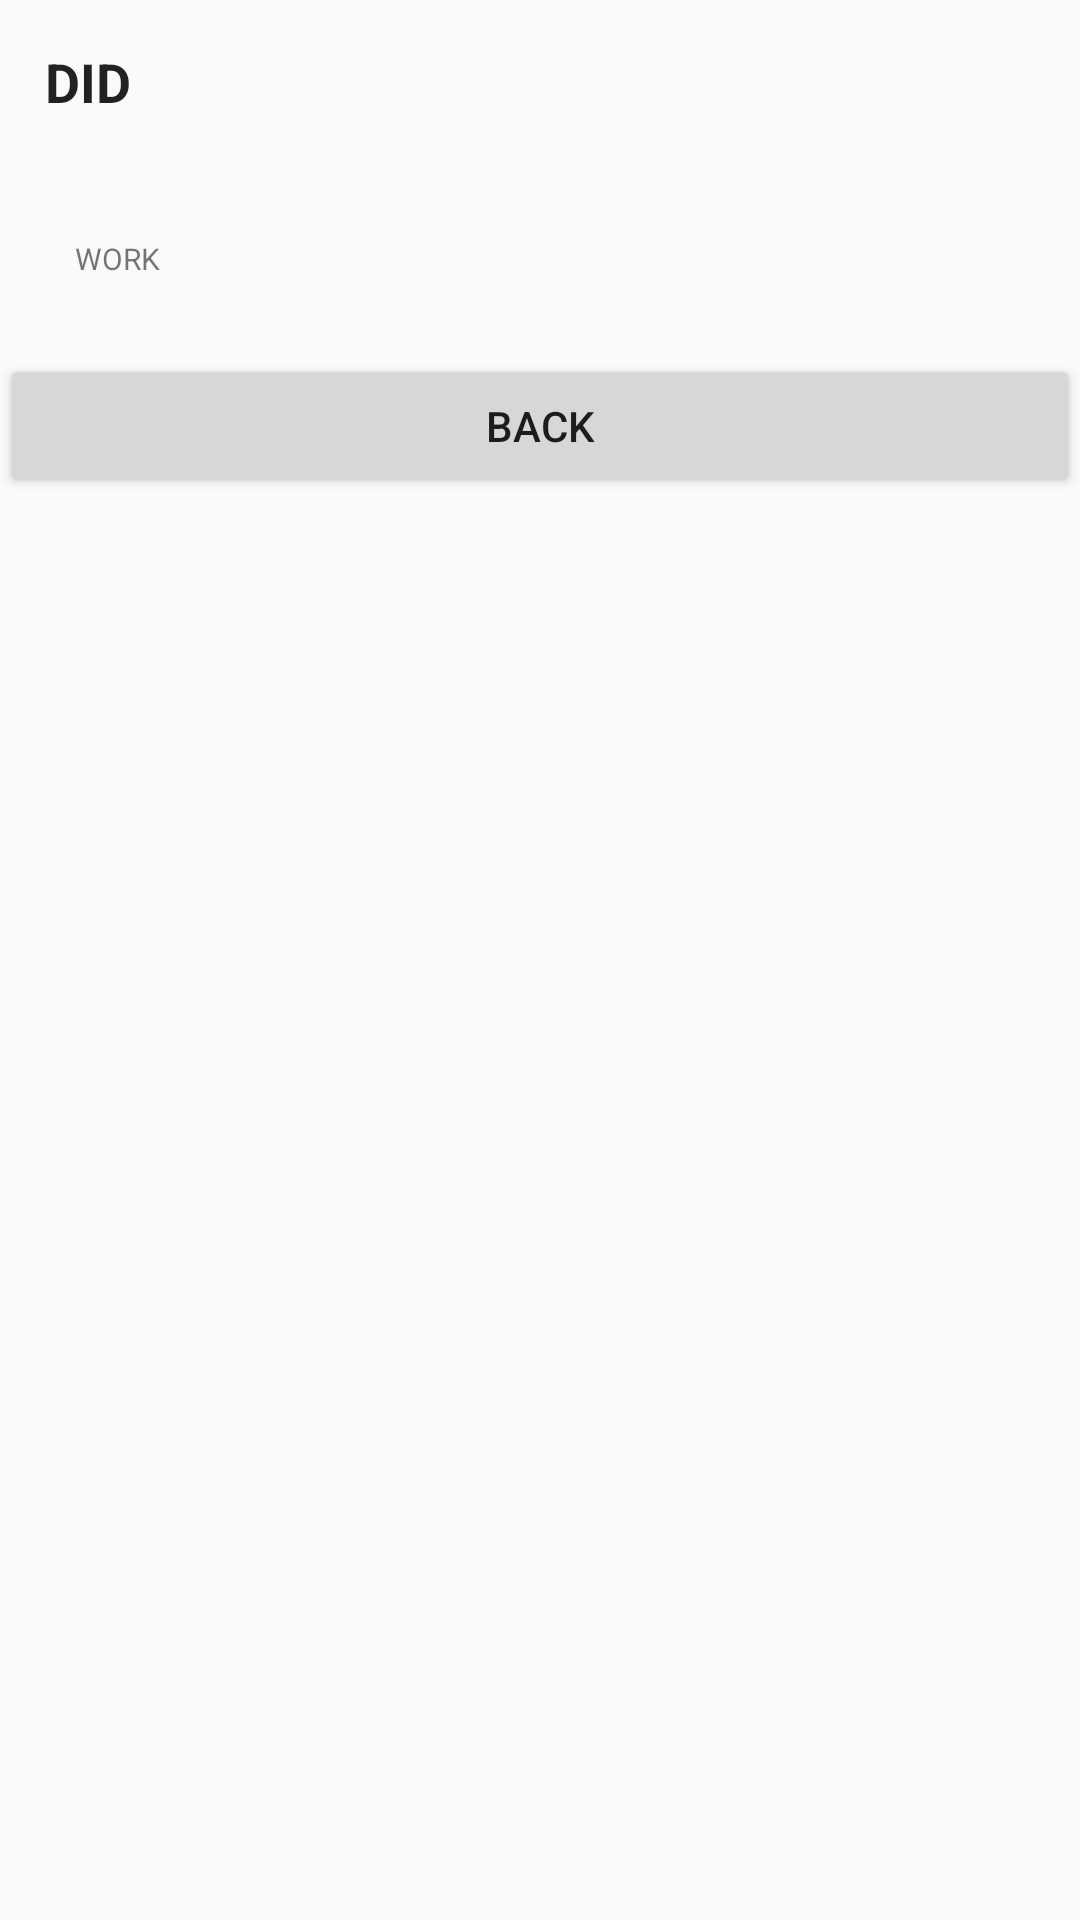

Produce the Android XML layout that renders to this screen, including the resource entries it uses.
<!-- AndroidManifest.xml: application theme AppTheme -->
<!-- res/layout/activity_scrollview.xml -->
<?xml version="1.0" encoding="utf-8"?>
<ScrollView xmlns:android="http://schemas.android.com/apk/res/android"
    android:layout_width="match_parent"
    android:layout_height="wrap_content"
    xmlns:tools="http://schemas.android.com/tools"


    tools:context=".t_DetailActivity.Detail2Activity_t">


    <LinearLayout
        android:layout_width="match_parent"
        android:layout_height="wrap_content"
        android:orientation="vertical"
        >
    <TextView
        android:layout_width="match_parent"
        android:layout_height="wrap_content"
        android:id="@+id/title_detail"
        android:textAppearance="@android:style/TextAppearance.Medium"
        android:text="DID"
        android:textStyle="bold"
        android:padding="15dp"

        />
    <TextView
        android:layout_width="match_parent"
        android:layout_height="wrap_content"
        android:id="@+id/description_detail"
        android:layout_margin="10dp"
        android:text="WORK "
        android:textSize="30px"
        android:padding="15dp"
        android:textAlignment="gravity"
        />

    <Button
        android:layout_width="fill_parent"
        android:layout_height="wrap_content"
        android:text="Back"
        android:id="@+id/ticket_Buybutton"
        android:shadowColor="@color/bg_login"/>

    </LinearLayout>
</ScrollView>
<!-- resources referenced by this layout -->
<resources>
  <color name="bg_login">#26ae90</color>
  <style name="AppTheme" parent="Theme.AppCompat.Light.NoActionBar">
          
          <item name="colorPrimary">@color/colorPrimary</item>
          <item name="colorPrimaryDark">@color/colorPrimaryDark</item>
          <item name="colorAccent">@color/colorAccent</item>
  
          <item name="tabIndicatorColor">?attr/colorAccent</item>
      </style>
  <color name="colorPrimary">#25baa2</color>
  <color name="colorPrimaryDark">#0e917c</color>
  <color name="colorAccent">#89d0c2</color>
</resources>
